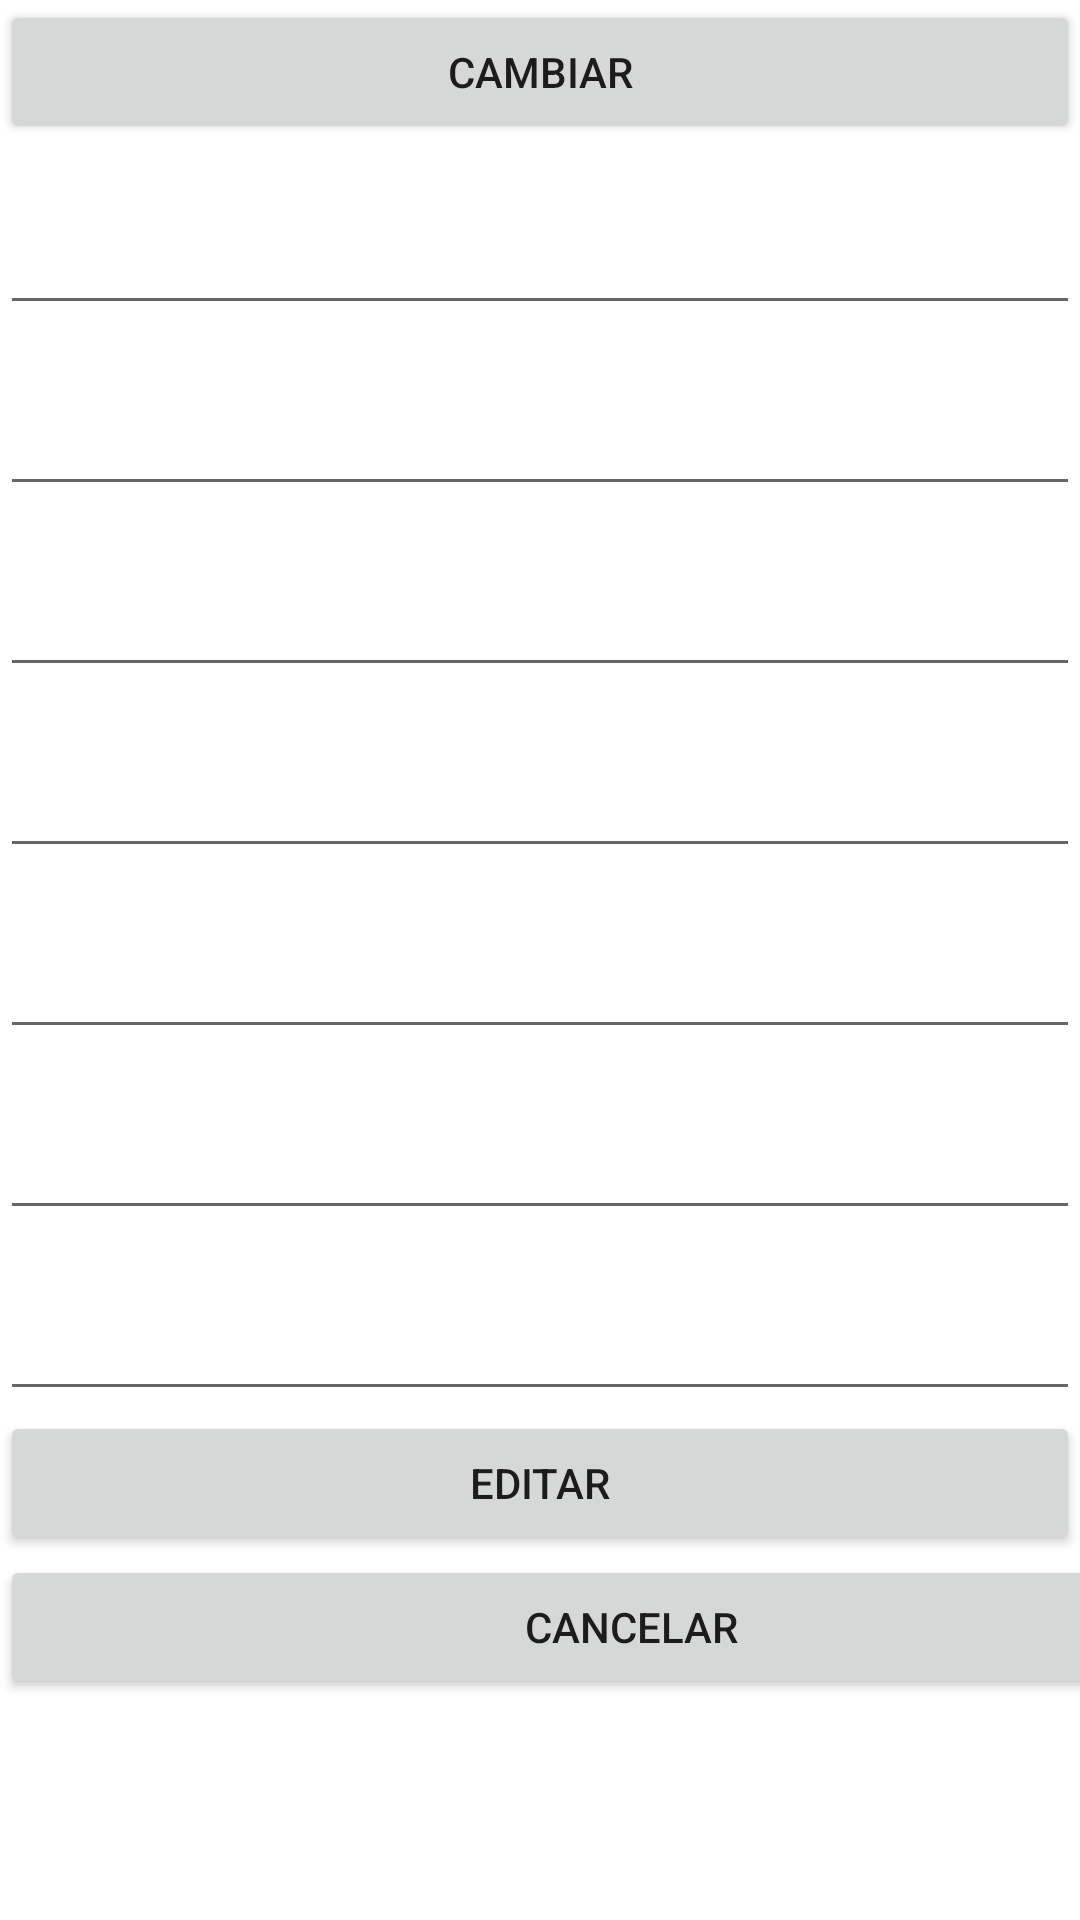

Here is an Android app screen rendered from its layout file. Give the layout XML and the strings, colors and styles it references.
<!-- AndroidManifest.xml: application theme Theme.EasySoccer -->
<!-- res/layout/fragment_edit_data_user.xml -->
<?xml version="1.0" encoding="utf-8"?>
<FrameLayout xmlns:android="http://schemas.android.com/apk/res/android"
    xmlns:tools="http://schemas.android.com/tools"
    android:layout_width="match_parent"
    android:layout_height="match_parent"
    android:background="@drawable/registros"
    tools:context=".ui.editUser.EditDataUserFragment">

    <LinearLayout
        android:layout_width="match_parent"
        android:layout_height="match_parent"
        android:orientation="vertical">

        <ImageView
            android:id="@+id/imageEditUser"
            android:layout_width="match_parent"
            android:layout_height="wrap_content"
            tools:src="@tools:sample/avatars" />

        <Button
            android:id="@+id/btnEditUserImage"
            android:layout_width="match_parent"
            android:layout_height="wrap_content"
            android:text="Cambiar" />

        <TextView
            android:id="@+id/textView"
            android:layout_width="match_parent"
            android:layout_height="wrap_content"
            android:text="Nombre"
            android:textColor="@color/white"/>

        <EditText
            android:id="@+id/editTextNameUser"
            android:layout_width="match_parent"
            android:layout_height="wrap_content"
            android:ems="10"
            android:inputType="textPersonName"
            android:text="Name"
            android:textColor="@color/white"/>/>

        <TextView
            android:id="@+id/textView2"
            android:layout_width="match_parent"
            android:layout_height="wrap_content"
            android:text="Celular"
            android:textColor="@color/white"/>/>

        <EditText
            android:id="@+id/editTextCellUser"
            android:layout_width="match_parent"
            android:layout_height="wrap_content"
            android:ems="10"
            android:inputType="textPersonName"
            android:text="Name"
            android:textColor="@color/white"/>/>

        <TextView
            android:id="@+id/textView3"
            android:layout_width="match_parent"
            android:layout_height="wrap_content"
            android:text="E-mail"
            android:textColor="@color/white"/>/>

        <EditText
            android:id="@+id/editTextEmailUser"
            android:layout_width="match_parent"
            android:layout_height="wrap_content"
            android:ems="10"
            android:inputType="textPersonName"
            android:text="Name"
            android:textColor="@color/white"/>/>

        <TextView
            android:id="@+id/textView4"
            android:layout_width="match_parent"
            android:layout_height="wrap_content"
            android:text="Usuario"
            android:textColor="@color/white"/>/>

        <EditText
            android:id="@+id/editTextUserUser"
            android:layout_width="match_parent"
            android:layout_height="wrap_content"
            android:ems="10"
            android:inputType="textPersonName"
            android:text="Name"
            android:textColor="@color/white"/>/>

        <TextView
            android:id="@+id/textView5"
            android:layout_width="match_parent"
            android:layout_height="wrap_content"
            android:text="Edad"
            android:textColor="@color/white"/>/>

        <EditText
            android:id="@+id/editTextAgeUser"
            android:layout_width="match_parent"
            android:layout_height="wrap_content"
            android:ems="10"
            android:inputType="textPersonName"
            android:text="Name"
            android:textColor="@color/white"/>/>

        <TextView
            android:id="@+id/textView13"
            android:layout_width="match_parent"
            android:layout_height="wrap_content"
            android:text="Contraseña"
            android:textColor="@color/white"/>/>

        <EditText
            android:id="@+id/editTextPasswordUser"
            android:layout_width="match_parent"
            android:layout_height="wrap_content"
            android:ems="10"
            android:inputType="textPersonName"
            android:text="Name"
            android:textColor="@color/white"/>/>

        <TextView
            android:id="@+id/textView14"
            android:layout_width="match_parent"
            android:layout_height="wrap_content"
            android:text="Repetir Contraseña"
            android:textColor="@color/white"/>

        <EditText
            android:id="@+id/editTextRepeatPasswordUser"
            android:layout_width="match_parent"
            android:layout_height="wrap_content"
            android:ems="10"
            android:inputType="textPersonName"
            android:text="Name"
            android:textColor="@color/white"/>

        <Button
            android:id="@+id/btnEditUser"
            android:layout_width="match_parent"
            android:layout_height="wrap_content"
            android:text="Editar" />

        <Button
            android:id="@+id/btnCancelEditUser"
            android:layout_width="421dp"
            android:layout_height="wrap_content"
            android:text="Cancelar" />

    </LinearLayout>

</FrameLayout>
<!-- resources referenced by this layout -->
<resources>
  <style name="Theme.EasySoccer" parent="Theme.MaterialComponents.DayNight.DarkActionBar">
          
          <item name="colorPrimary">@color/purple_500</item>
          <item name="colorPrimaryVariant">@color/purple_700</item>
          <item name="colorOnPrimary">@color/white</item>
          
          <item name="colorSecondary">@color/teal_200</item>
          <item name="colorSecondaryVariant">@color/teal_700</item>
          <item name="colorOnSecondary">@color/black</item>
          
          <item name="android:statusBarColor">?attr/colorPrimaryVariant</item>
          
      </style>
  <!-- not gathered from this repository: default colours our renderer supplied (Android Studio template values) -->
  <color name="purple_500">#FF6200EE</color>
  <color name="purple_700">#FF3700B3</color>
  <color name="teal_200">#FF03DAC5</color>
  <color name="teal_700">#FF018786</color>
  <color name="black">#FF000000</color>
  <color name="white">#FFFFFFFF</color>
</resources>
